Run: headless pygame with SDL's dummy video driver; simulated clock (each Clock.tick advances the game by its frame time, no real sleeping); random seed 0; keys injected as events and as key.get_pressed() state; no mouse input.
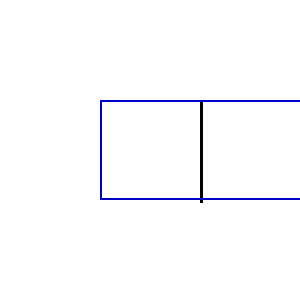
Frame 1 of 4 · flips 1–60 · no input
Frame 2 of 4 · flips 61–180 · tapped SPACE, RETURN · held RIGHT (→), D · screen unchanged from frame 1, image omitted
Frame 3 of 4 · flips 181–300 · held DOWN (↓), S · screen unchanged from frame 2, image omitted
Frame 4 of 4 · flips 301–420 · held LEFT (←), A, UP (↑), W · screen unchanged from frame 3, image omitted

The pygame program that drew these frames:

#improtere pakker til python
import pygame
import random
from pygame.locals import *
pygame.init()
#generer skærmen ti
screen=pygame.display.set_mode((300, 300))
white = [255, 255, 255]
screen.fill(white)
pygame.display.update()
#celle til labyrinten
class Cell:
    def __init__(self,x,y):
        self.x=x+1*150
        self.y=y+1*150
        #skal repræsentere hvor de forskellige vægge kan være.
        self.walls = [True,True,True,True] #venstre, højre, over, nedre
        self.visited = False
    #en metode som kan bygge væggen op omkring 
    def væggebyg(self):
        #ideen er at se om en af væggene er sande, og så tegne siderne
        if self.walls[1] == True:
            pygame.draw.line(screen, [0,0,0], [self.x+50,self.y+50],[self.x+50,self.y-50])
    def tegn(self):
        pygame.draw.rect(screen,[0,0,200],[100, 100, 400, 100],2)        


#definerer hver celle
cell00 = Cell(0,0)
cell01 = Cell(1,0)
cell02 = Cell(2,0)
cell10 = Cell(0,1)
cell11 = Cell(1,1)
cell12 = Cell(2,1)
cell20 = Cell(0,2)
cell21 = Cell(1,2)
cell22 = Cell(2,2)

#laver labyrinten som et 2-dimensionelt array
labyrint = [[cell00, cell01, cell02],
            [cell10, cell11, cell12],
            [cell20, cell21, cell22]]

labyrint2 = [[1, 2, 3], 
             [1, 2, 3], 
             [1, 2, 3]]

def labbyg(lab):
    for row in lab:
        for num in row:
            cell = Cell(num,lab.index(row))
            cell.væggebyg()

def labyrintalgo():
    for row in labyrint:
        for x in row:
            #print(labyrint.index(row),row.index(x))
            x.væggebyg()
            x.tegn()

running = True
while running:
    for event in pygame.event.get():
        if event.type == pygame.QUIT:
            running = False
    if not running:
        break        

    screen.fill([255,255,255])

    labyrintalgo()

    #pygame.draw.line(screen, [0,0,0], [75,75],[100,100])

    pygame.display.update()



pygame.quit()
